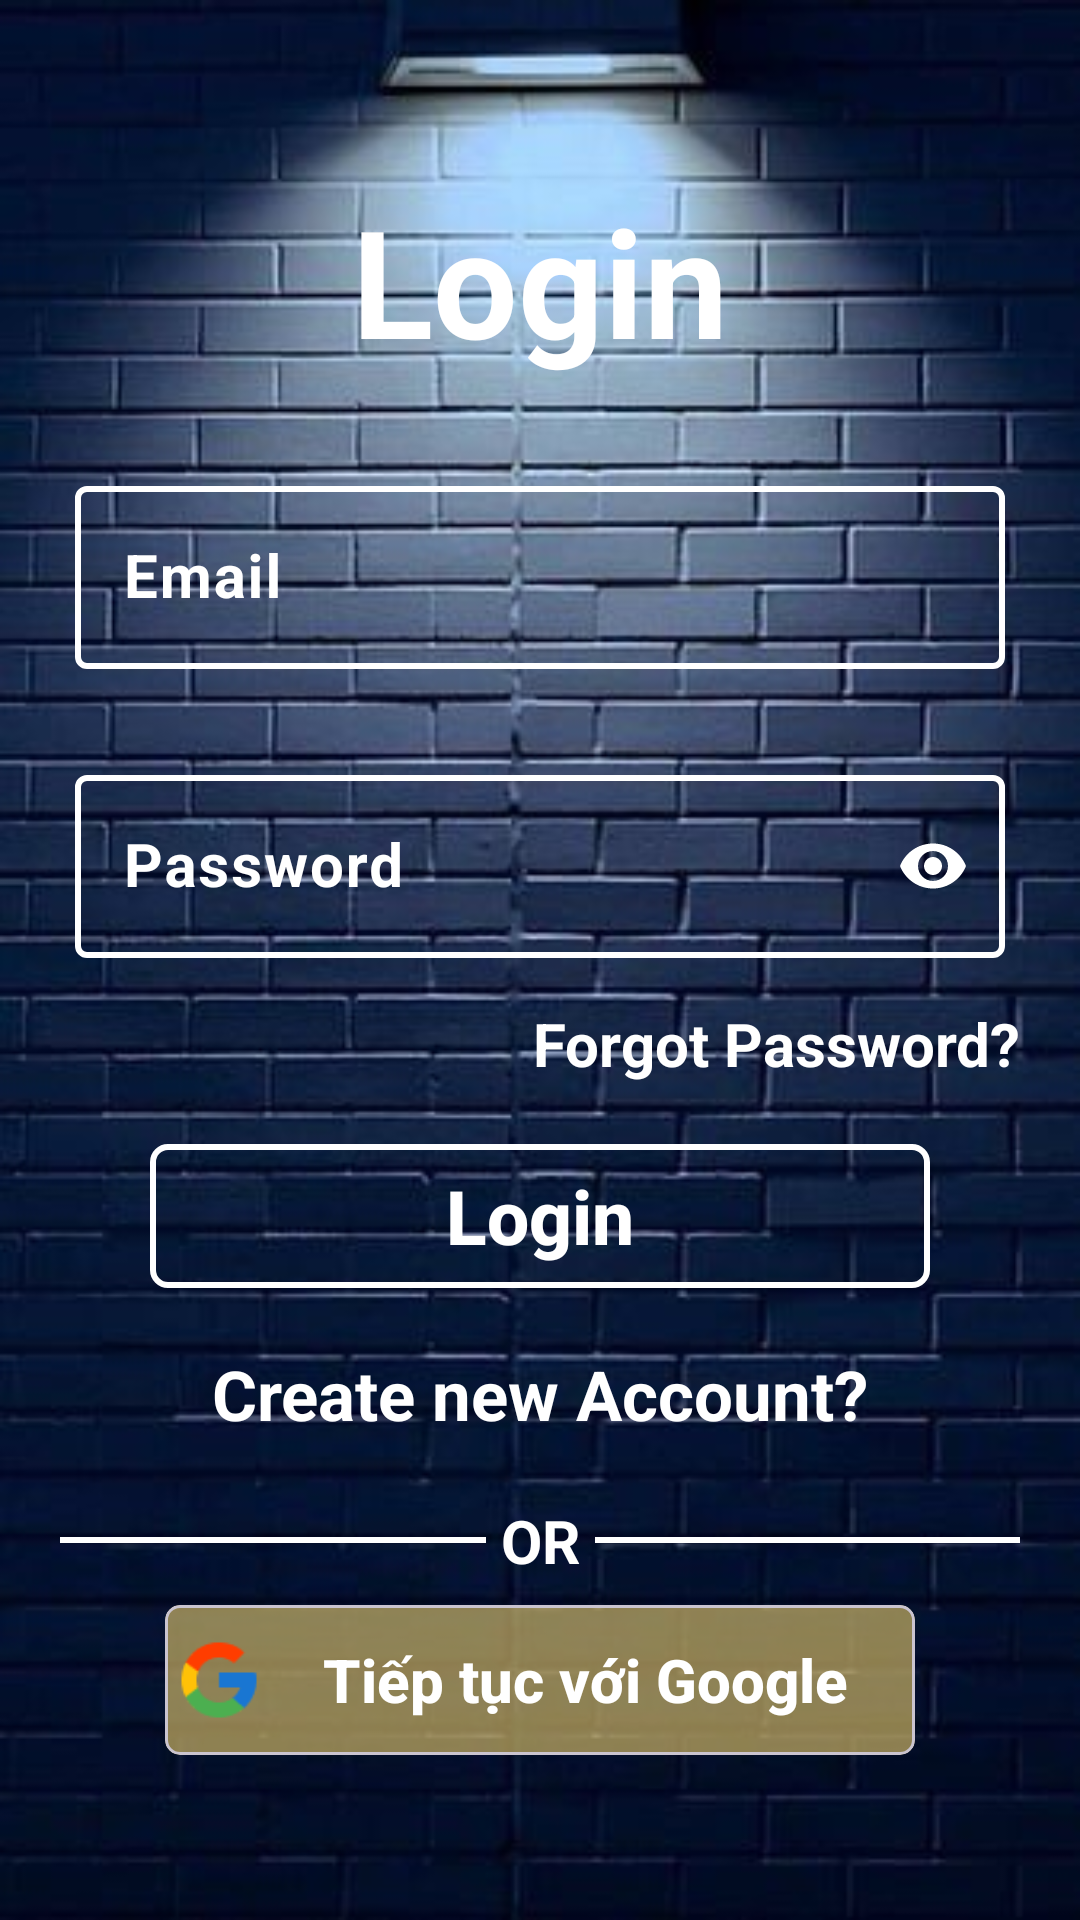

Produce the Android XML layout that renders to this screen, including the resource entries it uses.
<!-- AndroidManifest.xml: application theme Theme.QuanTri_BanHang -->
<!-- res/layout/activity_login.xml -->
<?xml version="1.0" encoding="utf-8"?>
<androidx.constraintlayout.widget.ConstraintLayout xmlns:android="http://schemas.android.com/apk/res/android"
    xmlns:app="http://schemas.android.com/apk/res-auto"
    xmlns:tools="http://schemas.android.com/tools"
    android:id="@+id/container"
    android:background="@drawable/login"
    android:layout_width="match_parent"
    android:layout_height="match_parent">
    <TextView
        android:id="@+id/textLogin"
        android:layout_marginTop="60dp"
        android:textColor="#ffffff"
        android:text="Login"
        android:textSize="50dp"
        android:textStyle="bold"
        android:layout_width="wrap_content"
        android:layout_height="wrap_content"
        app:layout_constraintEnd_toEndOf="parent"
        app:layout_constraintStart_toStartOf="parent"
        app:layout_constraintTop_toTopOf="parent"
        />

    <com.google.android.material.textfield.TextInputLayout
        android:id="@+id/til_email"
        android:layout_width="350dp"
        android:layout_height="wrap_content"
        android:layout_marginTop="30dp"
        android:hint="Email"
        android:paddingLeft="20dp"
        android:paddingRight="20dp"
        app:layout_constraintEnd_toEndOf="parent"
        app:layout_constraintStart_toStartOf="parent"
        app:layout_constraintTop_toBottomOf="@+id/textLogin"
        app:boxStrokeWidth="2dp"
        app:boxStrokeColor = "@color/white"
        app:startIconDrawable="@drawable/baseline_email_24"
        app:startIconTint="@color/white"
        android:textColorHint="#ffffff"
        >

        <com.google.android.material.textfield.TextInputEditText
            android:maxLength="50"
            android:textColor="#ffffff"
            android:id="@+id/login_email"
            android:layout_width="match_parent"
            android:layout_height="wrap_content"
            android:drawablePadding="1dp"
            android:textSize="20sp"
            android:textStyle="bold" />
    </com.google.android.material.textfield.TextInputLayout>


    <com.google.android.material.textfield.TextInputLayout
        android:id="@+id/til_password"
        android:layout_width="350dp"
        android:layout_height="wrap_content"
        android:layout_marginTop="30dp"
        android:hint="Password"
        android:paddingLeft="20dp"
        android:paddingRight="20dp"
        app:layout_constraintEnd_toEndOf="parent"
        app:layout_constraintStart_toStartOf="parent"
        app:layout_constraintTop_toBottomOf="@+id/til_email"
        app:boxStrokeWidth="2dp"
        app:boxStrokeColor = "@color/white"
        app:startIconDrawable="@drawable/baseline_vpn_key_24"
        app:startIconTint="@color/white"
        android:textColorHint="#ffffff"
        app:passwordToggleEnabled="true"
        app:passwordToggleTint="@color/white"
        >

        <com.google.android.material.textfield.TextInputEditText
            android:maxLength="50"
            android:textColor="#ffffff"
            android:inputType="textPassword"
            android:id="@+id/login_password"
            android:layout_width="match_parent"
            android:layout_height="wrap_content"
            android:drawablePadding="1dp"
            android:textSize="20sp"
            android:textStyle="bold" />
    </com.google.android.material.textfield.TextInputLayout>
    <TextView
        android:layout_marginRight="20dp"
        android:id="@+id/tv_Forgot"
        android:layout_marginTop="15dp"
        android:textStyle="bold"
        android:textSize="20dp"
        android:text="Forgot Password?"
        android:textColor="#ffffff"
        android:layout_width="wrap_content"
        android:layout_height="wrap_content"
        app:layout_constraintEnd_toEndOf="parent"
        app:layout_constraintTop_toBottomOf="@+id/til_password"/>
    <androidx.appcompat.widget.AppCompatButton
        android:onClick="onClick"
        android:layout_marginTop="20dp"
        android:textSize="25dp"
        android:textStyle="bold"
        android:text="Login"
        android:textColor="#ffffff"
        android:id="@+id/btn_login"
        android:layout_width="260dp"
        android:layout_height="wrap_content"
        android:background="@drawable/my_button_bg"
        app:layout_constraintEnd_toEndOf="parent"
        app:layout_constraintStart_toStartOf="parent"
        app:layout_constraintTop_toBottomOf="@+id/tv_Forgot"
        android:textAllCaps="false"
       />
    <TextView
        android:layout_marginTop="20dp"
        android:textStyle="bold"
        android:textSize="23dp"
        android:textColor="#ffffff"
        android:text="Create new Account?"
        android:id="@+id/tv_newAcoutnt"
        app:layout_constraintEnd_toEndOf="parent"
        app:layout_constraintStart_toStartOf="parent"
        app:layout_constraintTop_toBottomOf="@+id/btn_login"
        android:layout_width="wrap_content"
        android:layout_height="wrap_content"
        />

    <LinearLayout
        android:id="@+id/linaerOR"
        android:gravity="center"
        app:layout_constraintEnd_toEndOf="parent"
        app:layout_constraintStart_toStartOf="parent"
        app:layout_constraintTop_toBottomOf="@+id/tv_newAcoutnt"
        android:layout_margin="20dp"
        android:orientation="horizontal"
        android:layout_width="match_parent"
        android:layout_height="wrap_content">
        <View
            android:layout_marginRight="5dp"
            android:layout_margin="5dp"
            android:layout_gravity="center"
            android:background="@color/white"
            android:layout_width="150dp"
            android:layout_height="2dp" />
        <TextView
            android:textColor="@color/white"
            android:textStyle="bold"
            android:textSize="20dp"
            android:text="OR"
            android:layout_width="wrap_content"
            android:layout_height="wrap_content"/>
        <View
            android:layout_marginLeft="5dp"
            android:layout_margin="5dp"
            android:layout_gravity="center"
            android:background="@color/white"
            android:layout_width="150dp"
            android:layout_height="2dp" />
    </LinearLayout>

    <com.google.android.material.card.MaterialCardView
        android:id="@+id/id_gg"
        android:layout_margin="8dp"
        android:layout_width="wrap_content"
        android:layout_height="wrap_content"
        android:backgroundTint="#99ECCD6E"
        app:cardCornerRadius="5dp"
        app:layout_constraintLeft_toLeftOf="parent"
        app:layout_constraintRight_toRightOf="parent"
        app:layout_constraintTop_toBottomOf="@+id/linaerOR">
        <LinearLayout
            android:id="@+id/id_linearGG"
            android:padding="3dp"
            android:gravity="center"
            android:layout_gravity="center"
            android:layout_width="250dp"
            android:layout_height="50dp">
            <ImageView
                android:src="@drawable/gg"
                android:layout_width="30dp"
                android:layout_height="match_parent"/>
            <TextView
                android:gravity="center"
                android:textStyle="bold"
                android:textColor="@color/white"
                android:fontFamily="sans-serif-medium"
                android:textSize="20dp"
                android:text="Tiếp tục với Google"
                android:layout_width="match_parent"
                android:layout_height="wrap_content"/>
        </LinearLayout>
    </com.google.android.material.card.MaterialCardView>

</androidx.constraintlayout.widget.ConstraintLayout>
<!-- resources referenced by this layout -->
<resources>
  <color name="white">#FFFFFFFF</color>
  <!-- drawable gg: png bitmap (drawable, 1240 bytes) -->
  <!-- drawable login: jpg bitmap (drawable, 32280 bytes) -->
  <!-- drawable my_button_bg (drawable) -->
  <?xml version="1.0" encoding="utf-8"?>
  <shape xmlns:android="http://schemas.android.com/apk/res/android"
      android:shape="rectangle" >
  
  
      <stroke
          android:width="2dp"
          android:color="#ffffff" />
      <corners android:radius="5dp"/>
  </shape>
  <style name="Theme.QuanTri_BanHang" parent="Base.Theme.QuanTri_BanHang" />
  <style name="Base.Theme.QuanTri_BanHang" parent="Theme.Material3.DayNight.NoActionBar">
          
          
      </style>
</resources>
